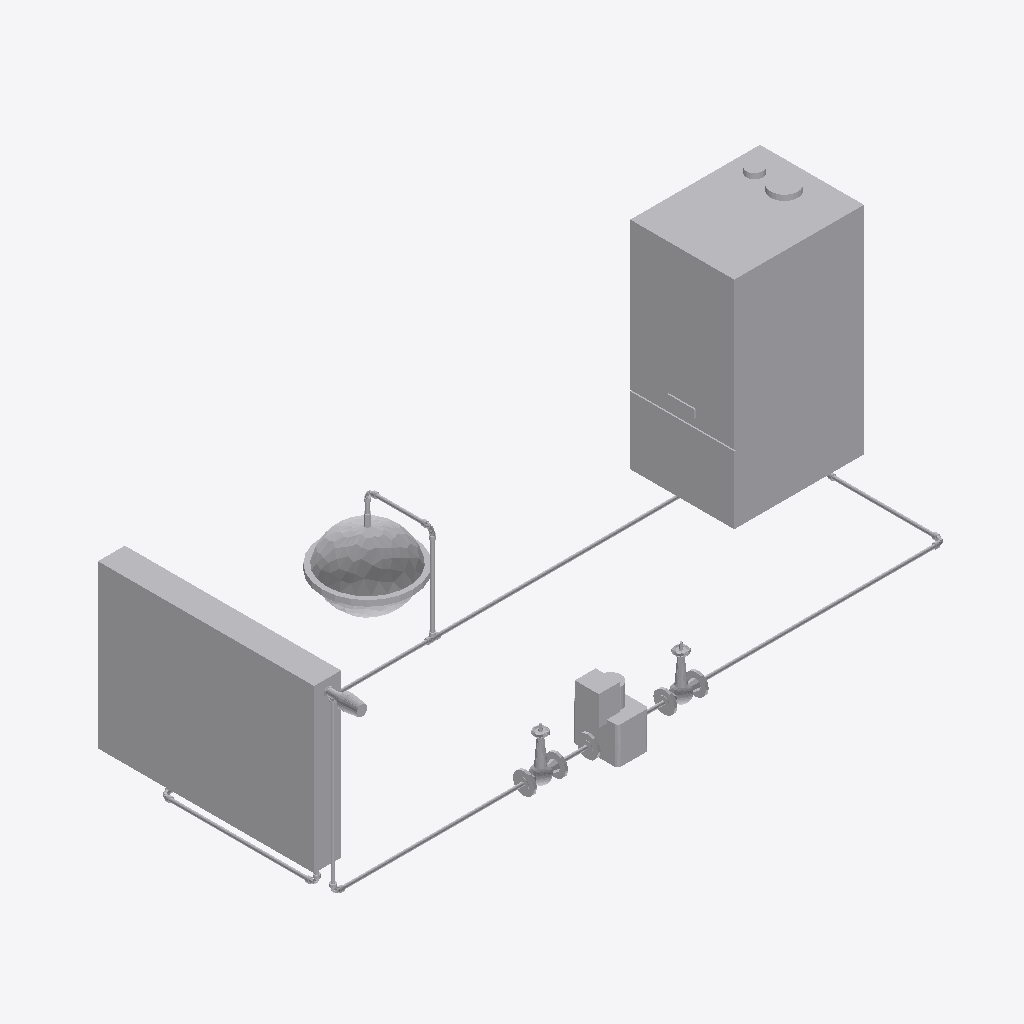
Isometric view of an IFC building model (IFC-SPF (STEP), schema IFC4, length unit millimetre), seen from the south-west, elements coloured by IFC class (only those large enough to see are counted): 27 other elements (light grey).
Extent 2.4 m × 1.1 m × 1.0 m (x, y, z). Storeys (1): Level 0 Ground Floor at 0.00 m. Elements (31): 15 IfcPipeSegment, 9 IfcPipeFitting, 3 IfcValve, 1 IfcBoiler, 1 IfcPump, 1 IfcSpaceHeater, 1 IfcTank.

HEADER;
FILE_DESCRIPTION(('ViewDefinition [CoordinationView_V2.0]'),'2;1');
FILE_NAME('Projektnummer','2016-05-22T15:10:53',(''),(''),'The EXPRESS Data Manager Version 5.02.0100.07 : ','20150714_1515(x64) - Exporter 16.4.0.0 - Alterna','');
FILE_SCHEMA(('IFC4'));
ENDSEC;
DATA;
#102=IFCPROJECT('0olGgR0sL7ePSmMc1aGvIp',#42,'Projektnummer',$,$,'Projektname','Projektstatus',(#94),#89);
#31075=IFCSITE('0olGgR0sL7ePSmMc1aGvIn',#42,'Default',$,'',#31074,$,$,.ELEMENT.,(50,47,22,547607),(6,2,59,286575),0.0,$,$);
#117=IFCBUILDING('0olGgR0sL7ePSmMc1aGvIo',#42,'',$,$,#33,$,'',.ELEMENT.,$,$,#113);
#130=IFCBUILDINGSTOREY('0olGgR0sL7ePSmMc2RiGNQ',#42,'Level 0 Ground Floor',$,$,#128,$,'Level 0 Ground Floor',.ELEMENT.,0.0);
#255=IFCBOILER('0LMbjl8XfFaui1YxJs_D66',#42,'EnEff_Boiler:Standard:908018',$,'Standard',#253,#245,'908018',$);
#21326=IFCSPACEHEATER('0LMbjl8XfFaui1YxJs_D1K',#42,'EnEff_Radiator:600/800/100 D15:908064',$,'600/800/100 D15',#21325,#21317,'908064',$);
#19358=IFCTANK('0LMbjl8XfFaui1YxJs_D1u',#42,'EnEff_Vessel:ND 25:908044',$,'ND 25',#19357,#19351,'908044',$);
#13112=IFCPUMP('0LMbjl8XfFaui1YxJs_D1q',#42,'EnEff_Pump:Standard:908032',$,'Standard',#13111,#13105,'908032',$);
#8418=IFCVALVE('0LMbjl8XfFaui1YxJs_D6B',#42,'EnEff_Valve:Standard:908031',$,'Standard',#8417,#8411,'908031',$);
#13239=IFCVALVE('0LMbjl8XfFaui1YxJs_D1t',#42,'EnEff_Valve:Standard:908035',$,'Standard',#13238,#13232,'908035',$);
#13315=IFCPIPESEGMENT('0LMbjl8XfFaui1YxJs_D1o',#42,'Rohrtypen:Kupfer - Hartgelötet:908038',$,'Rohrtypen:Kupfer - Hartgelötet:142438',#13295,#13312,'908038',$);
#377=IFCPIPESEGMENT('0LMbjl8XfFaui1YxJs_D67',#42,'Rohrtypen:Kupfer - Hartgelötet:908019',$,'Rohrtypen:Kupfer - Hartgelötet:142438',#360,#373,'908019',$);
#30124=IFCPIPESEGMENT('0LMbjl8XfFaui1YxJs_D1M',#42,'Rohrtypen:Kupfer - Hartgelötet:908066',$,'Rohrtypen:Kupfer - Hartgelötet:142438',#30104,#30121,'908066',$);
#30243=IFCPIPESEGMENT('0LMbjl8XfFaui1YxJs_D1S',#42,'Rohrtypen:Kupfer - Hartgelötet:908072',$,'Rohrtypen:Kupfer - Hartgelötet:142438',#30227,#30240,'908072',$);
#30176=IFCPIPESEGMENT('0LMbjl8XfFaui1YxJs_D1G',#42,'Rohrtypen:Kupfer - Hartgelötet:908068',$,'Rohrtypen:Kupfer - Hartgelötet:142438',#30160,#30173,'908068',$);
#30057=IFCVALVE('0LMbjl8XfFaui1YxJs_D1L',#42,'EnEff_ThermostaticValve:DN15:908065',$,'DN15',#30056,#30048,'908065',$);
#429=IFCPIPESEGMENT('0LMbjl8XfFaui1YxJs_D63',#42,'Rohrtypen:Kupfer - Hartgelötet:908023',$,'Rohrtypen:Kupfer - Hartgelötet:142438',#413,#426,'908023',$);
#21184=IFCPIPESEGMENT('0LMbjl8XfFaui1YxJs_D1W',#42,'Rohrtypen:Kupfer - Hartgelötet:908052',$,'Rohrtypen:Kupfer - Hartgelötet:142438',#21168,#21181,'908052',$);
#19521=IFCPIPESEGMENT('0LMbjl8XfFaui1YxJs_D1b',#42,'Rohrtypen:Kupfer - Hartgelötet:908049',$,'Rohrtypen:Kupfer - Hartgelötet:142438',#19505,#19518,'908049',$);
#19469=IFCPIPESEGMENT('0LMbjl8XfFaui1YxJs_D1x',#42,'Rohrtypen:Kupfer - Hartgelötet:908047',$,'Rohrtypen:Kupfer - Hartgelötet:142438',#19453,#19466,'908047',$);
#21229=IFCPIPEFITTING('0LMbjl8XfFaui1YxJs_D1Z',#42,'EnEff_PipeFittingBend:Standard:908055',$,'Standard',#21228,#21222,'908055',$);
#21131=IFCPIPEFITTING('0LMbjl8XfFaui1YxJs_D1d',#42,'EnEff_PipeFittingJunction:Standard:908051',$,'Standard',#21130,#21120,'908051',$);
#13259=IFCPIPESEGMENT('0LMbjl8XfFaui1YxJs_D1m',#42,'Rohrtypen:Kupfer - Hartgelötet:908036',$,'Rohrtypen:Kupfer - Hartgelötet:142438',#13243,#13256,'908036',$);
#30223=IFCPIPEFITTING('0LMbjl8XfFaui1YxJs_D1I',#42,'EnEff_PipeFittingBend:Standard:908070',$,'Standard',#30222,#30214,'908070',$);
#30366=IFCPIPEFITTING('1tDPbdBSHCbuhhpltlQZsB',#42,'EnEff_PipeFittingBend:Standard:1104309',$,'Standard',#30365,#30359,'1104309',$);
#30353=IFCPIPEFITTING('0LMbjl8XfFaui1YxJs_D1Q',#42,'EnEff_PipeFittingBend:Standard:908078',$,'Standard',#30352,#30346,'908078',$);
#21242=IFCPIPEFITTING('0LMbjl8XfFaui1YxJs_D1j',#42,'EnEff_PipeFittingBend:Standard:908057',$,'Standard',#21241,#21235,'908057',$);
#13194=IFCPIPESEGMENT('0LMbjl8XfFaui1YxJs_D1r',#42,'Rohrtypen:Kupfer - Hartgelötet:908033',$,'Rohrtypen:Kupfer - Hartgelötet:142438',#13178,#13191,'908033',$);
#30340=IFCPIPEFITTING('0LMbjl8XfFaui1YxJs_D1O',#42,'EnEff_PipeFittingBend:Standard:908076',$,'Standard',#30339,#30333,'908076',$);
#19417=IFCPIPESEGMENT('0LMbjl8XfFaui1YxJs_D1v',#42,'Rohrtypen:Kupfer - Hartgelötet:908045',$,'Rohrtypen:Kupfer - Hartgelötet:142438',#19401,#19414,'908045',$);
#1732=IFCPIPEFITTING('0LMbjl8XfFaui1YxJs_D6F',#42,'Bogen Kupfer:Allgemein:908027',$,'Allgemein',#1731,#1725,'908027',$);
ENDSEC;
